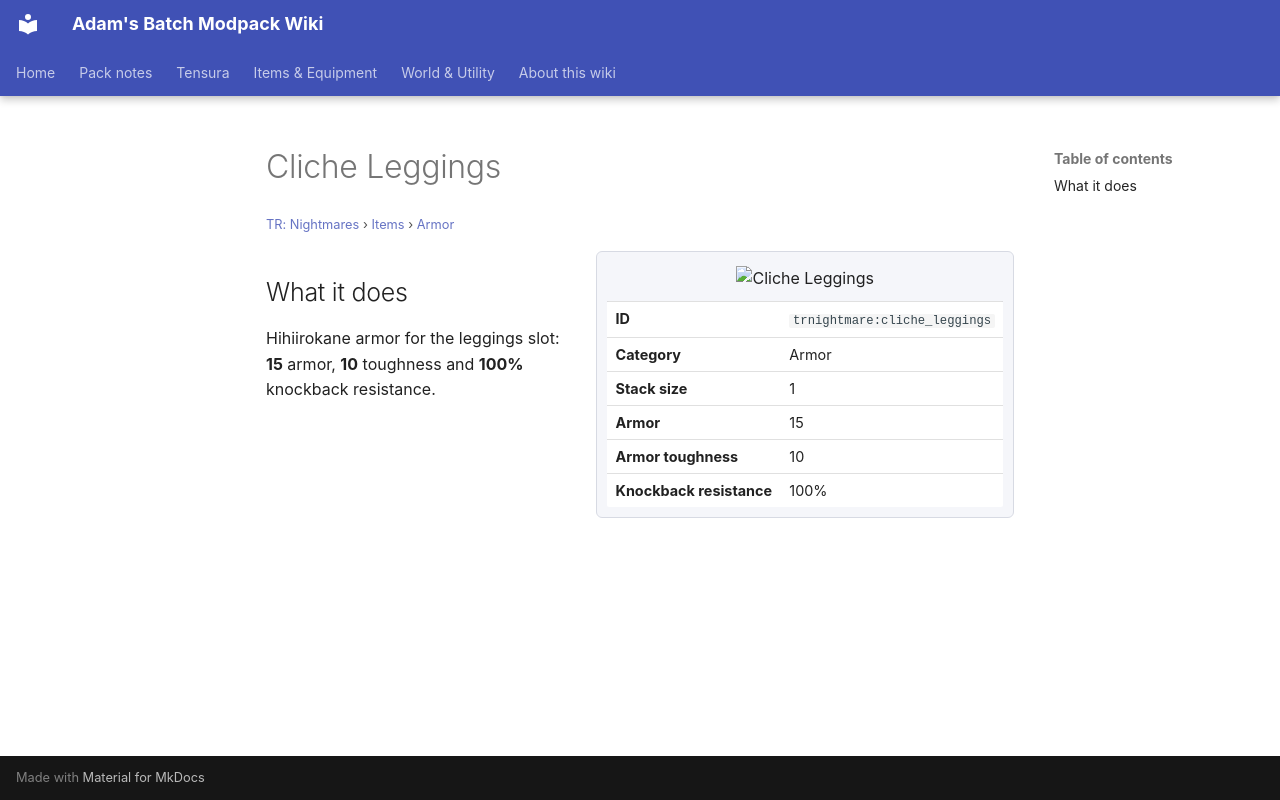

repository: Proteus-Nell/Adams-Batch-MC-Modpack-Wiki · page: tr-nightmares/items/armor/cliche-leggings/index.html · generator: mkdocs

# Cliche Leggings

<small>[TR: Nightmares](../../index.md) &rsaquo; [Items](../index.md) &rsaquo; [Armor](index.md)</small>

<div class="infobox" markdown>

![Cliche Leggings](../../../assets/icons/trnightmare/item/cliche_leggings.png)

| | |
|---|---|
| **ID** | `trnightmare:cliche_leggings` |
| **Category** | Armor |
| **Stack size** | 1 |
| **Armor** | 15 |
| **Armor toughness** | 10 |
| **Knockback resistance** | 100% |

</div>

## What it does

Hihiirokane armor for the leggings slot: **15** armor, **10** toughness and **100%** knockback resistance.
